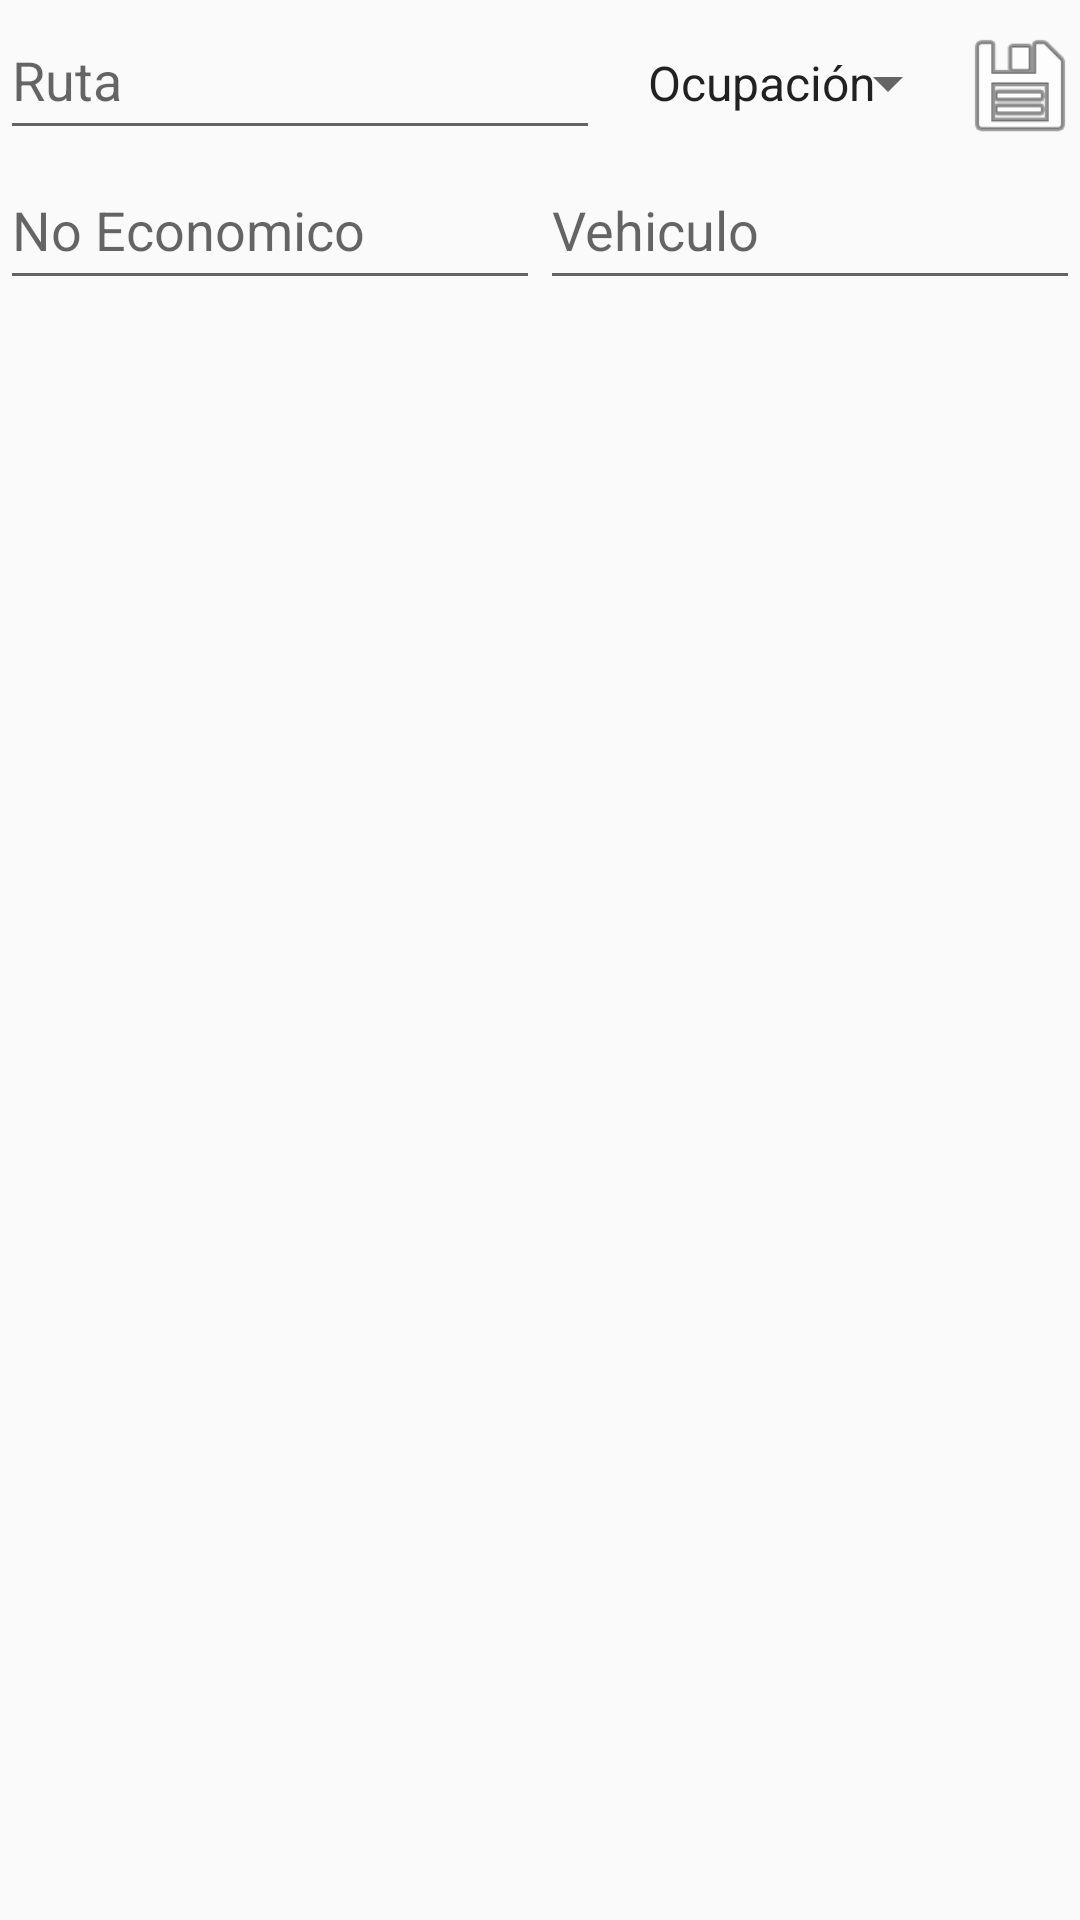

This screen was rendered from an Android layout file. Write that file and the resources it references.
<!-- AndroidManifest.xml: application theme AppTheme -->
<!-- res/layout/visual_occupation_record.xml -->
<?xml version="1.0" encoding="utf-8"?>

<LinearLayout xmlns:android="http://schemas.android.com/apk/res/android"
    android:layout_width="match_parent"
    android:layout_height="100dp"
    android:showDividers="middle"
    android:divider="@drawable/border_gray"
    android:orientation="vertical">
    <LinearLayout
        android:layout_width="match_parent"
        android:layout_height="50dp"
        android:orientation="horizontal">

        <AutoCompleteTextView
            android:id="@+id/route_edit_text"
            android:layout_width="0dp"
            android:layout_height="50dp"
            android:layout_weight="5"
            android:hint="Ruta"
            android:inputType="textVisiblePassword" />

        <Spinner style="@style/Widget.AppCompat.DropDownItem.Spinner"
            android:id="@+id/type_spinner"
            android:layout_width="0dp"
            android:layout_height="50dp"
            android:layout_weight="3"
            android:entries="@array/occupation_level"
            android:gravity="right" />

        <Button
            android:id="@+id/save_button"
            android:layout_width="0dp"
            android:layout_height="40dp"
            android:layout_weight="1"
            android:background="@android:drawable/ic_menu_save"
            android:onClick="onSave" />

    </LinearLayout>
    <LinearLayout
        android:layout_width="match_parent"
        android:layout_height="50dp"
        android:orientation="horizontal">
        <EditText
            android:id="@+id/econNum_edit_text"
            android:layout_width="50dp"
            android:layout_height="50dp"
            android:layout_weight="5"
            android:hint="No Economico"
            android:inputType="textAutoComplete" />
        <EditText
            android:id="@+id/vehicle_type_edit_text"
            android:layout_width="50dp"
            android:layout_height="50dp"
            android:layout_weight="5"
            android:hint="Vehiculo"
            android:inputType="textAutoComplete" />
    </LinearLayout>
</LinearLayout>
<!-- resources referenced by this layout -->
<resources>
  <string-array name="occupation_level">
          <item>Ocupación</item>
          <item>Vacio</item>
          <item>Hasta 10 pasajeros</item>
          <item>Mitad asientos ocupados</item>
          <item>Total asientos ocupados</item>
          <item>Algunos de pie</item>
          <item>Pasillo lleno</item>
          <item>Muy lleno</item>
      </string-array>
  <style name="AppTheme" parent="Base.Theme.AppCompat.Light.DarkActionBar">
      
          
          <item name="colorPrimary">@color/colorPrimary</item>
          <item name="colorPrimaryDark">@color/colorPrimaryDark</item>
          <item name="colorAccent">@color/colorAccent</item>
      </style>
  <color name="colorPrimary">#006f8e</color>
  <color name="colorPrimaryDark">#004460</color>
  <color name="colorAccent">#f94117</color>
</resources>
